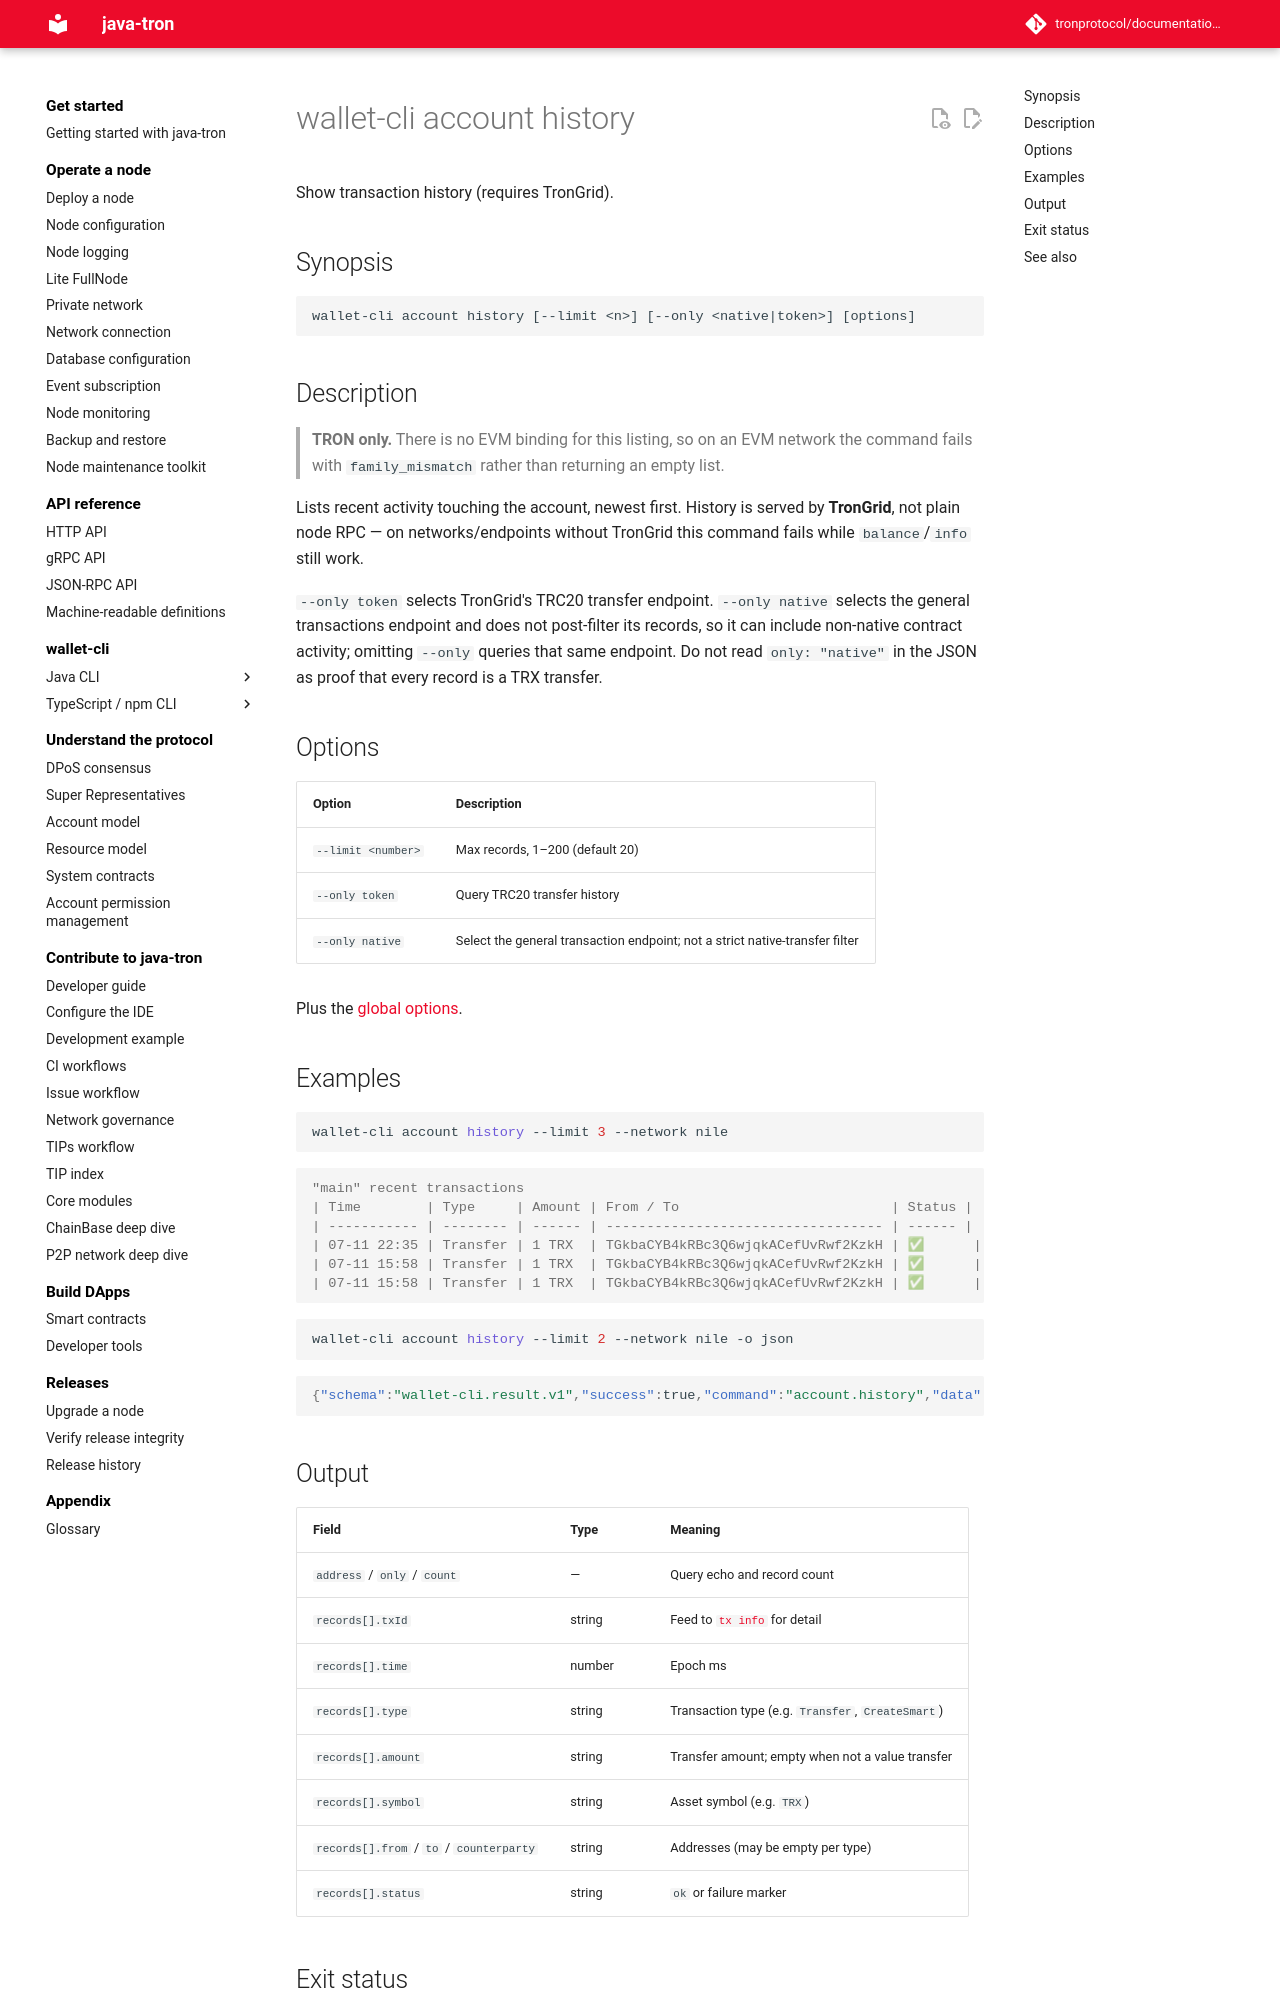

repository: tronprotocol/documentation-en · page: clients/wallet-cli/typescript/commands/account/history/index.html · generator: mkdocs

# wallet-cli account history

Show transaction history (requires TronGrid).

## Synopsis

```
wallet-cli account history [--limit <n>] [--only <native|token>] [options]
```

## Description

> **TRON only.** There is no EVM binding for this listing, so on an EVM network the command fails with `family_mismatch` rather than returning an empty list.

Lists recent activity touching the account, newest first. History is served by **TronGrid**, not plain node RPC — on networks/endpoints without TronGrid this command fails while `balance`/`info` still work.

`--only token` selects TronGrid's TRC20 transfer endpoint. `--only native` selects the general transactions endpoint and does not post-filter its records, so it can include non-native contract activity; omitting `--only` queries that same endpoint. Do not read `only: "native"` in the JSON as proof that every record is a TRX transfer.

## Options

| Option | Description |
|---|---|
| `--limit <number>` | Max records, 1–200 (default 20) |
| `--only token` | Query TRC20 transfer history |
| `--only native` | Select the general transaction endpoint; not a strict native-transfer filter |

Plus the [global options](../index.md#global-options-every-command).

## Examples

```bash
wallet-cli account history --limit 3 --network nile
```

```console
"main" recent transactions
| Time        | Type     | Amount | From / To                          | Status |
| ----------- | -------- | ------ | ---------------------------------- | ------ |
| 07-11 22:35 | Transfer | 1 TRX  | TGkbaCYB4kRBc3Q6wjqkACefUvRwf2KzkH | ✅      |
| 07-11 15:58 | Transfer | 1 TRX  | TGkbaCYB4kRBc3Q6wjqkACefUvRwf2KzkH | ✅      |
| 07-11 15:58 | Transfer | 1 TRX  | TGkbaCYB4kRBc3Q6wjqkACefUvRwf2KzkH | ✅      |
```

```bash
wallet-cli account history --limit 2 --network nile -o json
```

```json
{"schema":"wallet-cli.result.v1","success":true,"command":"account.history","data":{"address":"TMSgJxtPw29AFEHMXsjGo4kWV7UwbCToHJ","only":"all","count":2,"records":[{"txId":"fb7f8e6b44cd9100f6d1133acea341a2f3d53ab140a93c95b8f2bd74d3a2b366","time":1783780503000,"type":"Transfer","amount":"1","symbol":"TRX","from":"TMSgJxtPw29AFEHMXsjGo4kWV7UwbCToHJ","to":"TGkbaCYB4kRBc3Q6wjqkACefUvRwf2KzkH","counterparty":"TGkbaCYB4kRBc3Q6wjqkACefUvRwf2KzkH","status":"ok"},{"txId":"aa9c6d96b582201bda4ca1f7f35eff597371f5ca8e99db0df78d02d78f668a31","time":1783779301000,"type":"Transfer","amount":"2","symbol":"TRX","from":"TGkbaCYB4kRBc3Q6wjqkACefUvRwf2KzkH","to":"TMSgJxtPw29AFEHMXsjGo4kWV7UwbCToHJ","counterparty":"TGkbaCYB4kRBc3Q6wjqkACefUvRwf2KzkH","status":"ok"}]},"meta":{"durationMs":1556,"warnings":[]},"chain":{"family":"tron","network":"tron:3448148188","chainId":"3448148188"}}
```
